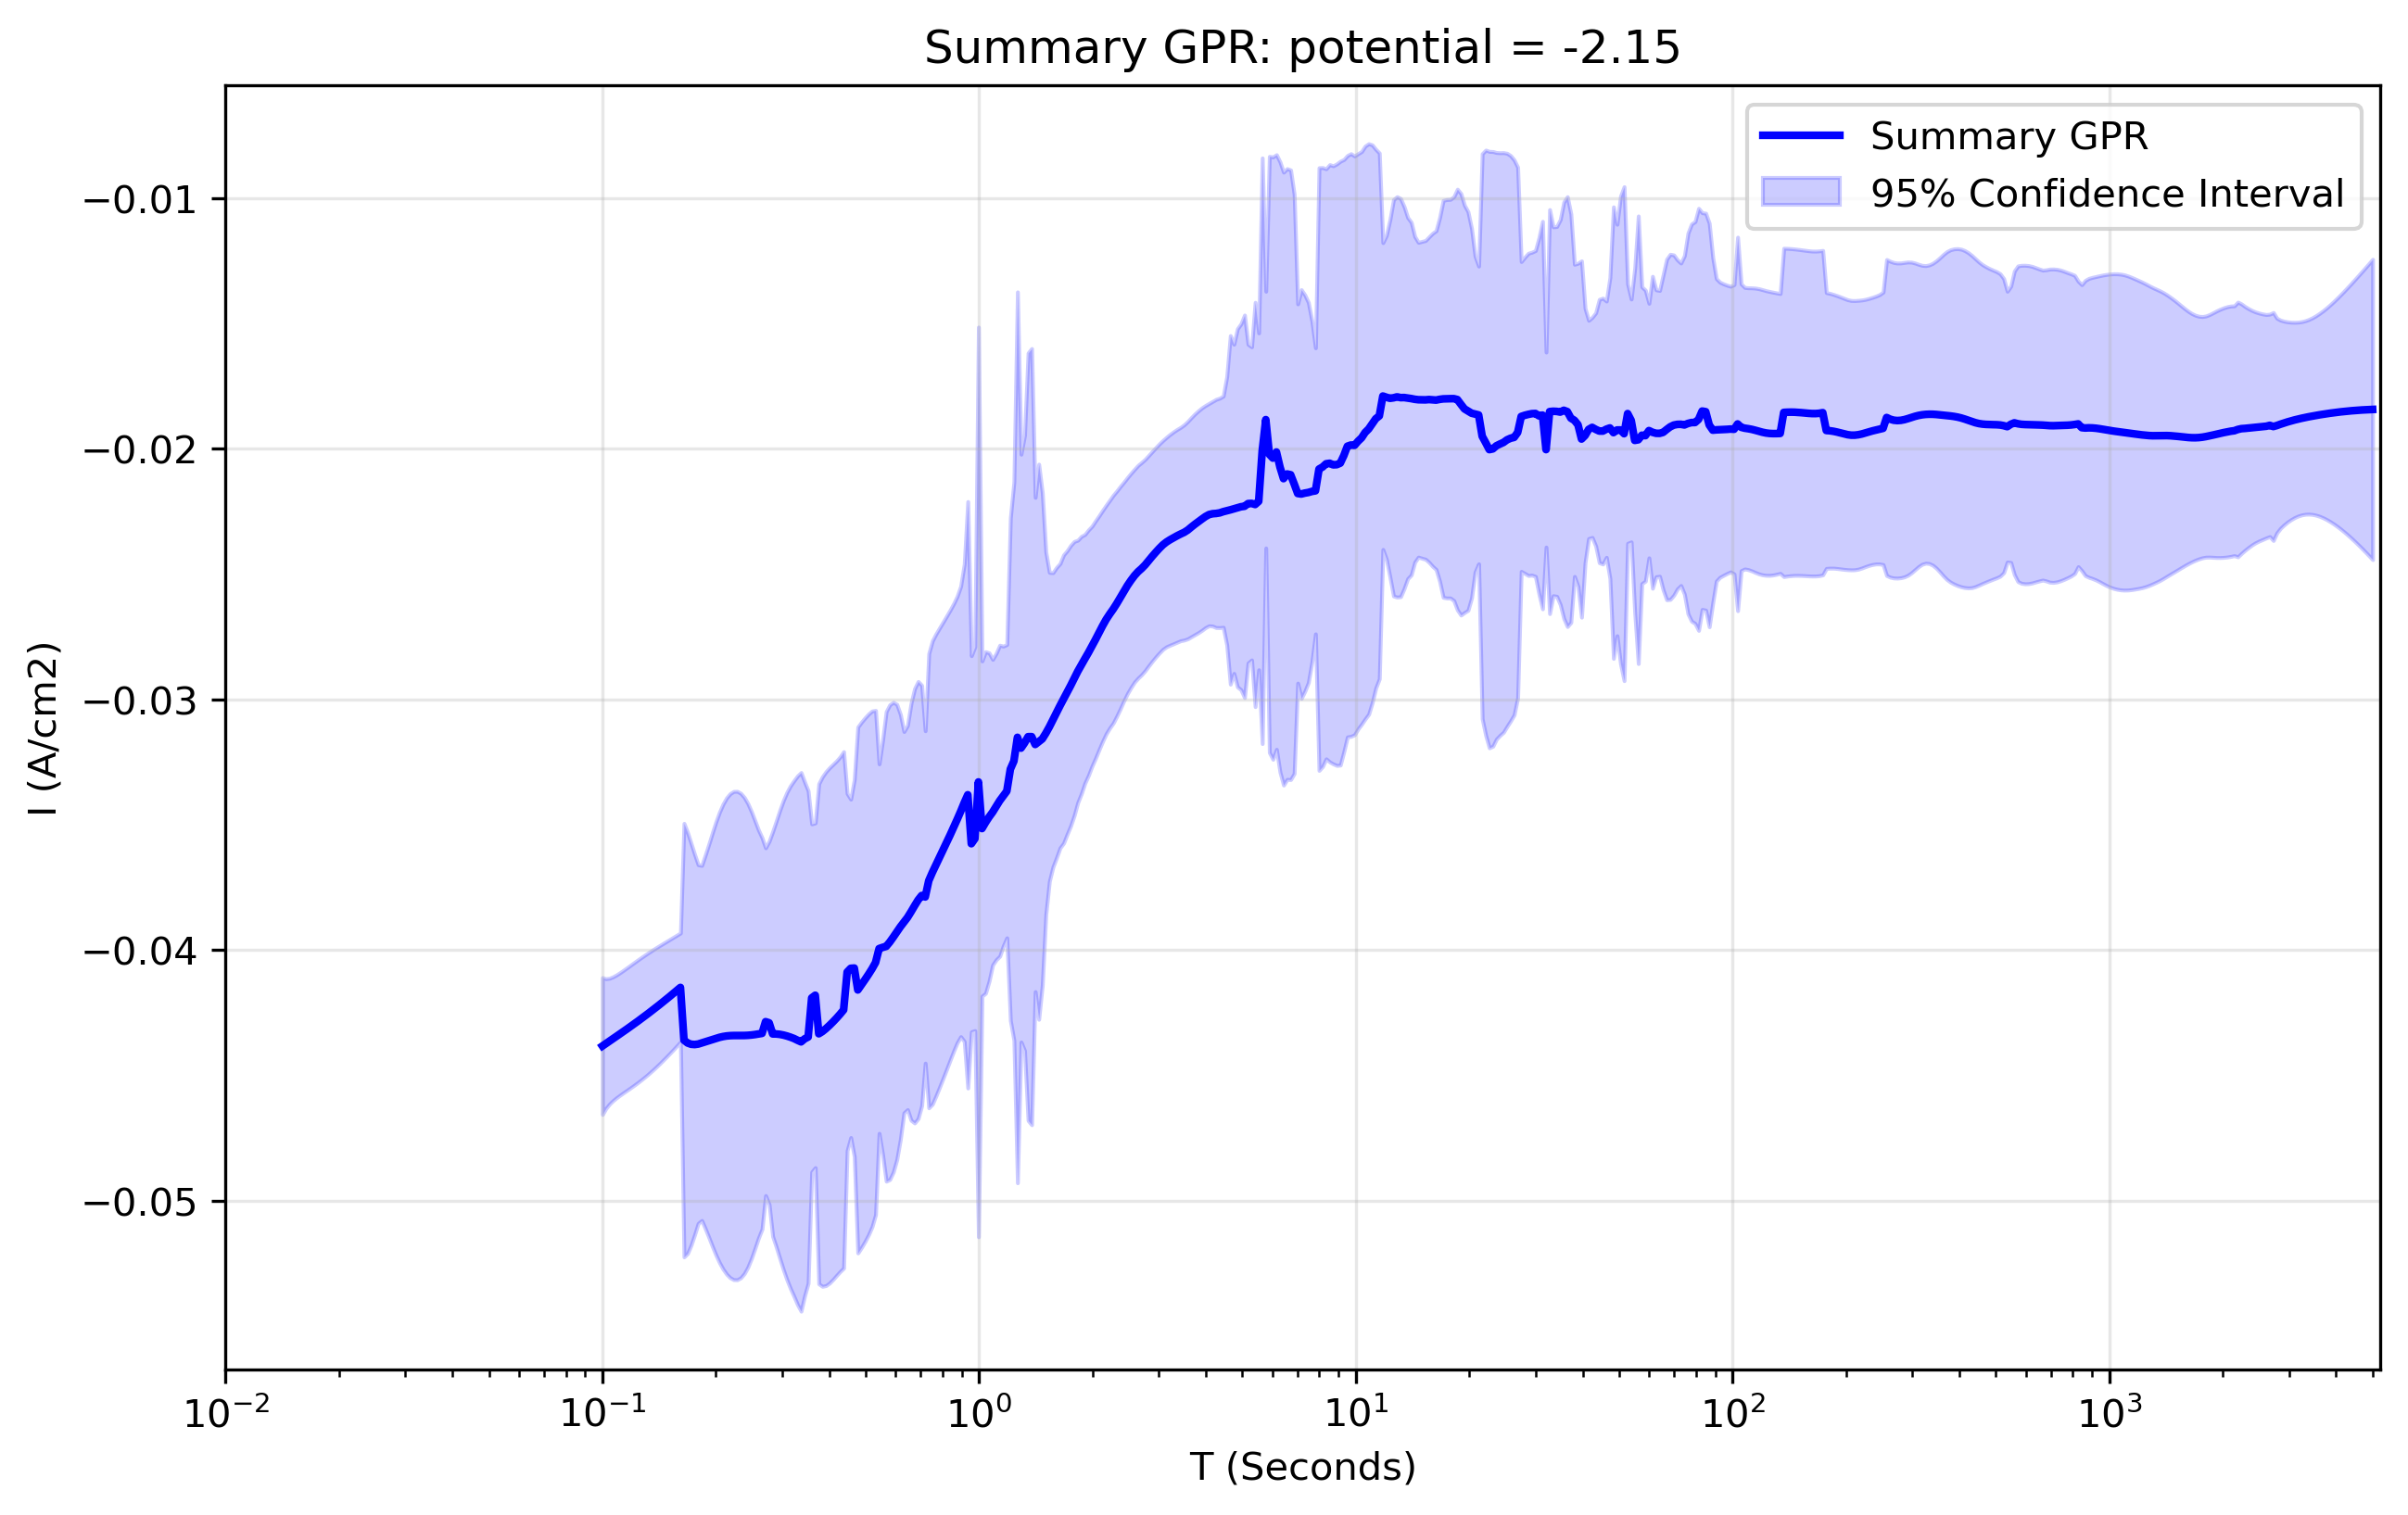

The data file committed next to this chart (first rows):
x_transformed, x_real, y_real, y_normalised, Std_real, Upper_CI_real, Lower_CI_real, Std_normalised, Upper_CI_normalised, Lower_CI_normalised
-1.0, 0.1, -0.04383, 2.268, 0.001394, -0.0411, -0.04656, 0.05295, -0.04182, -0.04584
-0.9906, 0.1022, -0.04373, 2.263, 0.00132, -0.04114, -0.04632, 0.05396, -0.04169, -0.04578
-0.9812, 0.1044, -0.04363, 2.257, 0.00128, -0.04112, -0.04614, 0.05496, -0.04155, -0.04572
-0.9717, 0.1067, -0.04354, 2.252, 0.00126, -0.04107, -0.04601, 0.05594, -0.04142, -0.04566
-0.9623, 0.1091, -0.04344, 2.247, 0.00125, -0.04099, -0.04589, 0.0569, -0.04128, -0.0456
-0.9529, 0.1115, -0.04334, 2.242, 0.001247, -0.0409, -0.04579, 0.0578, -0.04115, -0.04553
-0.9435, 0.1139, -0.04324, 2.237, 0.001247, -0.0408, -0.04569, 0.05862, -0.04102, -0.04546
-0.9341, 0.1164, -0.04314, 2.232, 0.001248, -0.0407, -0.04559, 0.05934, -0.0409, -0.04539
-0.9247, 0.1189, -0.04304, 2.227, 0.001249, -0.0406, -0.04549, 0.05994, -0.04077, -0.04532
-0.9152, 0.1215, -0.04294, 2.222, 0.001249, -0.04049, -0.04539, 0.06041, -0.04065, -0.04523
-0.9058, 0.1242, -0.04284, 2.216, 0.001248, -0.04039, -0.04529, 0.06075, -0.04054, -0.04514
-0.8964, 0.1269, -0.04274, 2.211, 0.001246, -0.04029, -0.04518, 0.06094, -0.04043, -0.04504
-0.887, 0.1297, -0.04263, 2.206, 0.001241, -0.0402, -0.04506, 0.06098, -0.04032, -0.04494
-0.8776, 0.1326, -0.04252, 2.2, 0.001235, -0.0401, -0.04494, 0.06089, -0.04022, -0.04483
-0.8682, 0.1355, -0.04241, 2.194, 0.001226, -0.04001, -0.04482, 0.06066, -0.04012, -0.04471
-0.8587, 0.1384, -0.0423, 2.189, 0.001216, -0.03992, -0.04469, 0.0603, -0.04002, -0.04459
-0.8493, 0.1415, -0.04219, 2.183, 0.001204, -0.03983, -0.04455, 0.05982, -0.03993, -0.04446
-0.8399, 0.1446, -0.04208, 2.177, 0.001191, -0.03975, -0.04441, 0.05924, -0.03984, -0.04432
-0.8305, 0.1477, -0.04197, 2.171, 0.001176, -0.03966, -0.04427, 0.05857, -0.03975, -0.04418
-0.8211, 0.151, -0.04185, 2.165, 0.00116, -0.03958, -0.04412, 0.05782, -0.03966, -0.04404
-0.8117, 0.1543, -0.04173, 2.159, 0.001144, -0.03949, -0.04397, 0.05703, -0.03957, -0.04389
-0.8022, 0.1577, -0.04161, 2.153, 0.001126, -0.03941, -0.04382, 0.05621, -0.03948, -0.04374
-0.7928, 0.1611, -0.04149, 2.147, 0.001108, -0.03932, -0.04367, 0.0554, -0.03939, -0.04359
-0.7834, 0.1647, -0.04359, 2.255, 0.004413, -0.03495, -0.05224, 0.1429, -0.03818, -0.04901
-0.774, 0.1683, -0.04371, 2.261, 0.004285, -0.03531, -0.05211, 0.1197, -0.03917, -0.04824
-0.7646, 0.172, -0.04376, 2.264, 0.004089, -0.03575, -0.05177, 0.09395, -0.0402, -0.04732
-0.7552, 0.1757, -0.04377, 2.265, 0.00387, -0.03619, -0.05135, 0.06676, -0.04124, -0.0463
-0.7457, 0.1796, -0.04375, 2.264, 0.00365, -0.0366, -0.05091, 0.03993, -0.04224, -0.04526
-0.7363, 0.1835, -0.04371, 2.261, 0.003614, -0.03662, -0.05079, 0.03596, -0.04235, -0.04507
-0.7269, 0.1875, -0.04366, 2.259, 0.003802, -0.03621, -0.05112, 0.05984, -0.0414, -0.04593
-0.7175, 0.1916, -0.04362, 2.257, 0.004003, -0.03577, -0.05146, 0.08305, -0.04047, -0.04677
-0.7081, 0.1958, -0.04357, 2.254, 0.004211, -0.03532, -0.05183, 0.1035, -0.03965, -0.0475
-0.6987, 0.2001, -0.04353, 2.252, 0.00441, -0.03488, -0.05217, 0.1206, -0.03896, -0.04809
-0.6892, 0.2045, -0.04349, 2.25, 0.004586, -0.0345, -0.05247, 0.134, -0.03841, -0.04856
-0.6798, 0.209, -0.04345, 2.248, 0.004733, -0.03418, -0.05273, 0.144, -0.038, -0.04891
-0.6704, 0.2136, -0.04343, 2.247, 0.004848, -0.03393, -0.05293, 0.1506, -0.03773, -0.04913
-0.661, 0.2183, -0.04342, 2.246, 0.004927, -0.03376, -0.05307, 0.154, -0.03758, -0.04925
-0.6516, 0.2231, -0.04341, 2.246, 0.004969, -0.03367, -0.05315, 0.1544, -0.03756, -0.04926
-0.6422, 0.2279, -0.04341, 2.246, 0.004972, -0.03367, -0.05316, 0.1519, -0.03766, -0.04916
-0.6327, 0.2329, -0.04341, 2.246, 0.004932, -0.03375, -0.05308, 0.1464, -0.03786, -0.04896
-0.6233, 0.2381, -0.04341, 2.246, 0.004847, -0.03391, -0.05291, 0.1382, -0.03818, -0.04864
-0.6139, 0.2433, -0.0434, 2.246, 0.004719, -0.03415, -0.05265, 0.1271, -0.03859, -0.04822
-0.6045, 0.2486, -0.04339, 2.245, 0.004551, -0.03447, -0.05231, 0.1134, -0.0391, -0.04769
-0.5951, 0.2541, -0.04337, 2.244, 0.004354, -0.03484, -0.05191, 0.09742, -0.03968, -0.04706
-0.5857, 0.2596, -0.04335, 2.243, 0.004152, -0.03521, -0.05149, 0.08026, -0.04031, -0.04639
-0.5762, 0.2653, -0.04333, 2.242, 0.003984, -0.03552, -0.05113, 0.06449, -0.04088, -0.04577
-0.5668, 0.2711, -0.04286, 2.217, 0.003539, -0.03592, -0.0498, 0.03933, -0.04137, -0.04435
-0.5574, 0.2771, -0.0429, 2.22, 0.003698, -0.03566, -0.05015, 0.05371, -0.04087, -0.04494
-0.548, 0.2831, -0.04335, 2.243, 0.004121, -0.03527, -0.05143, 0.06972, -0.04071, -0.04599
-0.5386, 0.2893, -0.04335, 2.243, 0.004335, -0.03485, -0.05185, 0.08287, -0.04021, -0.04649
-0.5292, 0.2957, -0.04336, 2.244, 0.004561, -0.03443, -0.0523, 0.09359, -0.03982, -0.04691
-0.5197, 0.3022, -0.04339, 2.245, 0.004774, -0.03403, -0.05275, 0.1007, -0.03958, -0.04721
-0.5103, 0.3088, -0.04343, 2.247, 0.004961, -0.03371, -0.05315, 0.1039, -0.03949, -0.04737
-0.5009, 0.3156, -0.04348, 2.249, 0.005118, -0.03345, -0.05351, 0.1032, -0.03957, -0.04739
-0.4915, 0.3225, -0.04353, 2.252, 0.00525, -0.03324, -0.05382, 0.099, -0.03978, -0.04728
-0.4821, 0.3296, -0.0436, 2.256, 0.005382, -0.03305, -0.05415, 0.09137, -0.04014, -0.04706
-0.4727, 0.3368, -0.04366, 2.259, 0.005483, -0.03292, -0.05441, 0.08085, -0.0406, -0.04673
-0.4632, 0.3442, -0.04355, 2.253, 0.00523, -0.03329, -0.0538, 0.07205, -0.04082, -0.04627
-0.4538, 0.3517, -0.04347, 2.249, 0.005012, -0.03365, -0.05329, 0.06146, -0.04114, -0.0458
-0.4444, 0.3594, -0.04191, 2.168, 0.003543, -0.03497, -0.04885, 0.04461, -0.04022, -0.0436
... 440 more rows
